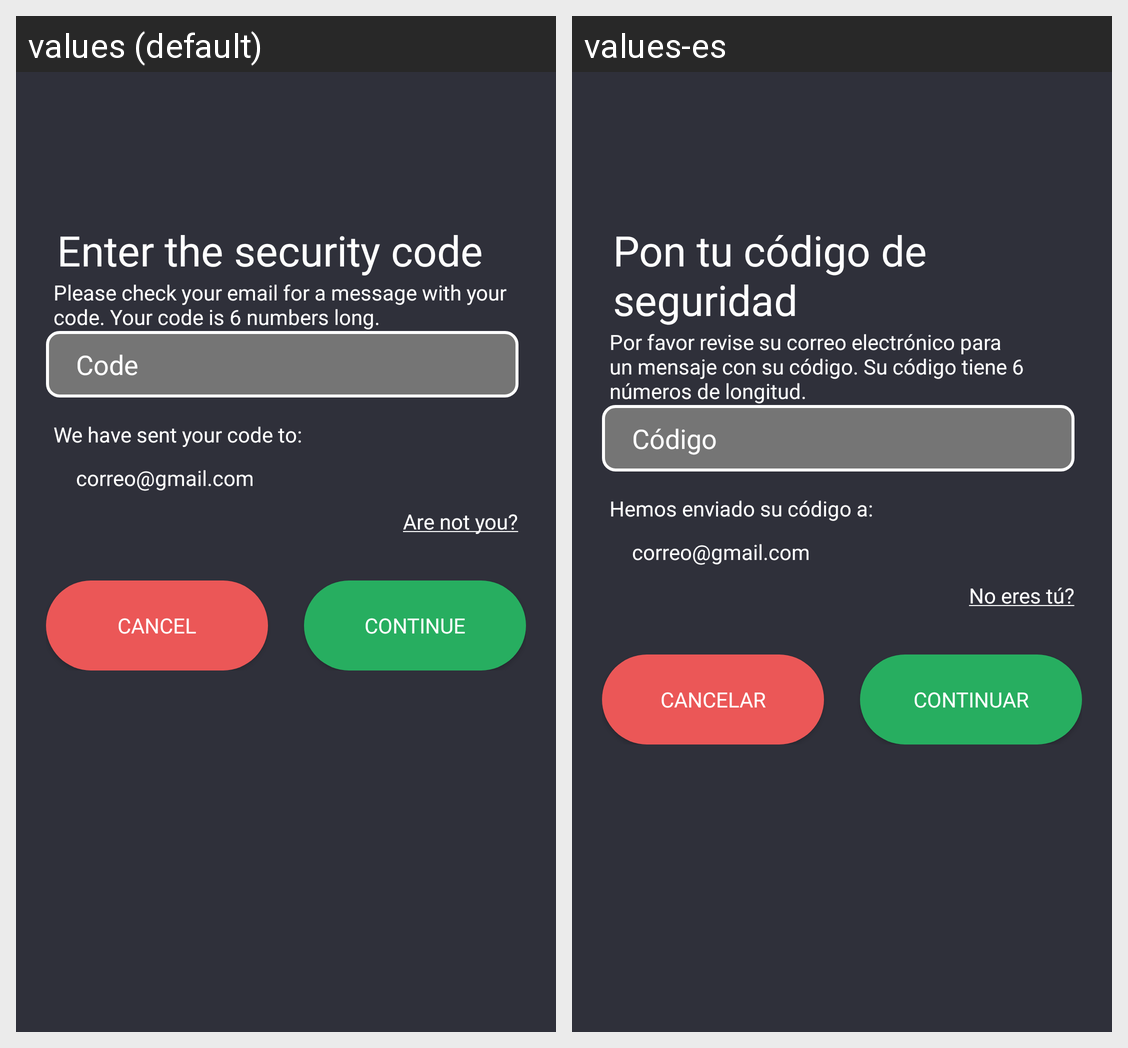

Here is an Android app screen in its default locale and in the app's own translations. Write out the translated-string differences for the strings that appear on this screen.
Android screen res/layout/fragment_recovery_password_fragment2.xml rendered under 2 locales, left to right: values (default), values-es. Device: Nexus 5 (rendered at 1080×1920; each locale shown at half size, 540×960, under a caption strip naming it); theme AppTheme.
Strings drawn on this screen, with the default value and each locale's value (text and hints the layout hard-codes, and strings that could not be matched under every locale, appear in the picture but are not listed):

enter_the_security_code
  values: Enter the security code
  values-es: Pon tu código de seguridad

please_check_your_email_for_a_message_with_your_code_your_code_is_6_numbers_long
  values: Please check your email for a message with your code. Your code is 6 numbers long.
  values-es: Por favor revise su correo electrónico para un mensaje con su código. Su código tiene 6 números de longitud.

code
  values: Code
  values-es: Código

we_have_sent_your_code_to
  values: We have sent your code to:
  values-es: Hemos enviado su código a:

correo_gmail_com
  values: correo@gmail.com
  values-es: correo@gmail.com

are_not_you
  values: Are not you?
  values-es: No eres tú?

cancel
  values: Cancel
  values-es: Cancelar

continuar
  values: Continue
  values-es: Continuar
